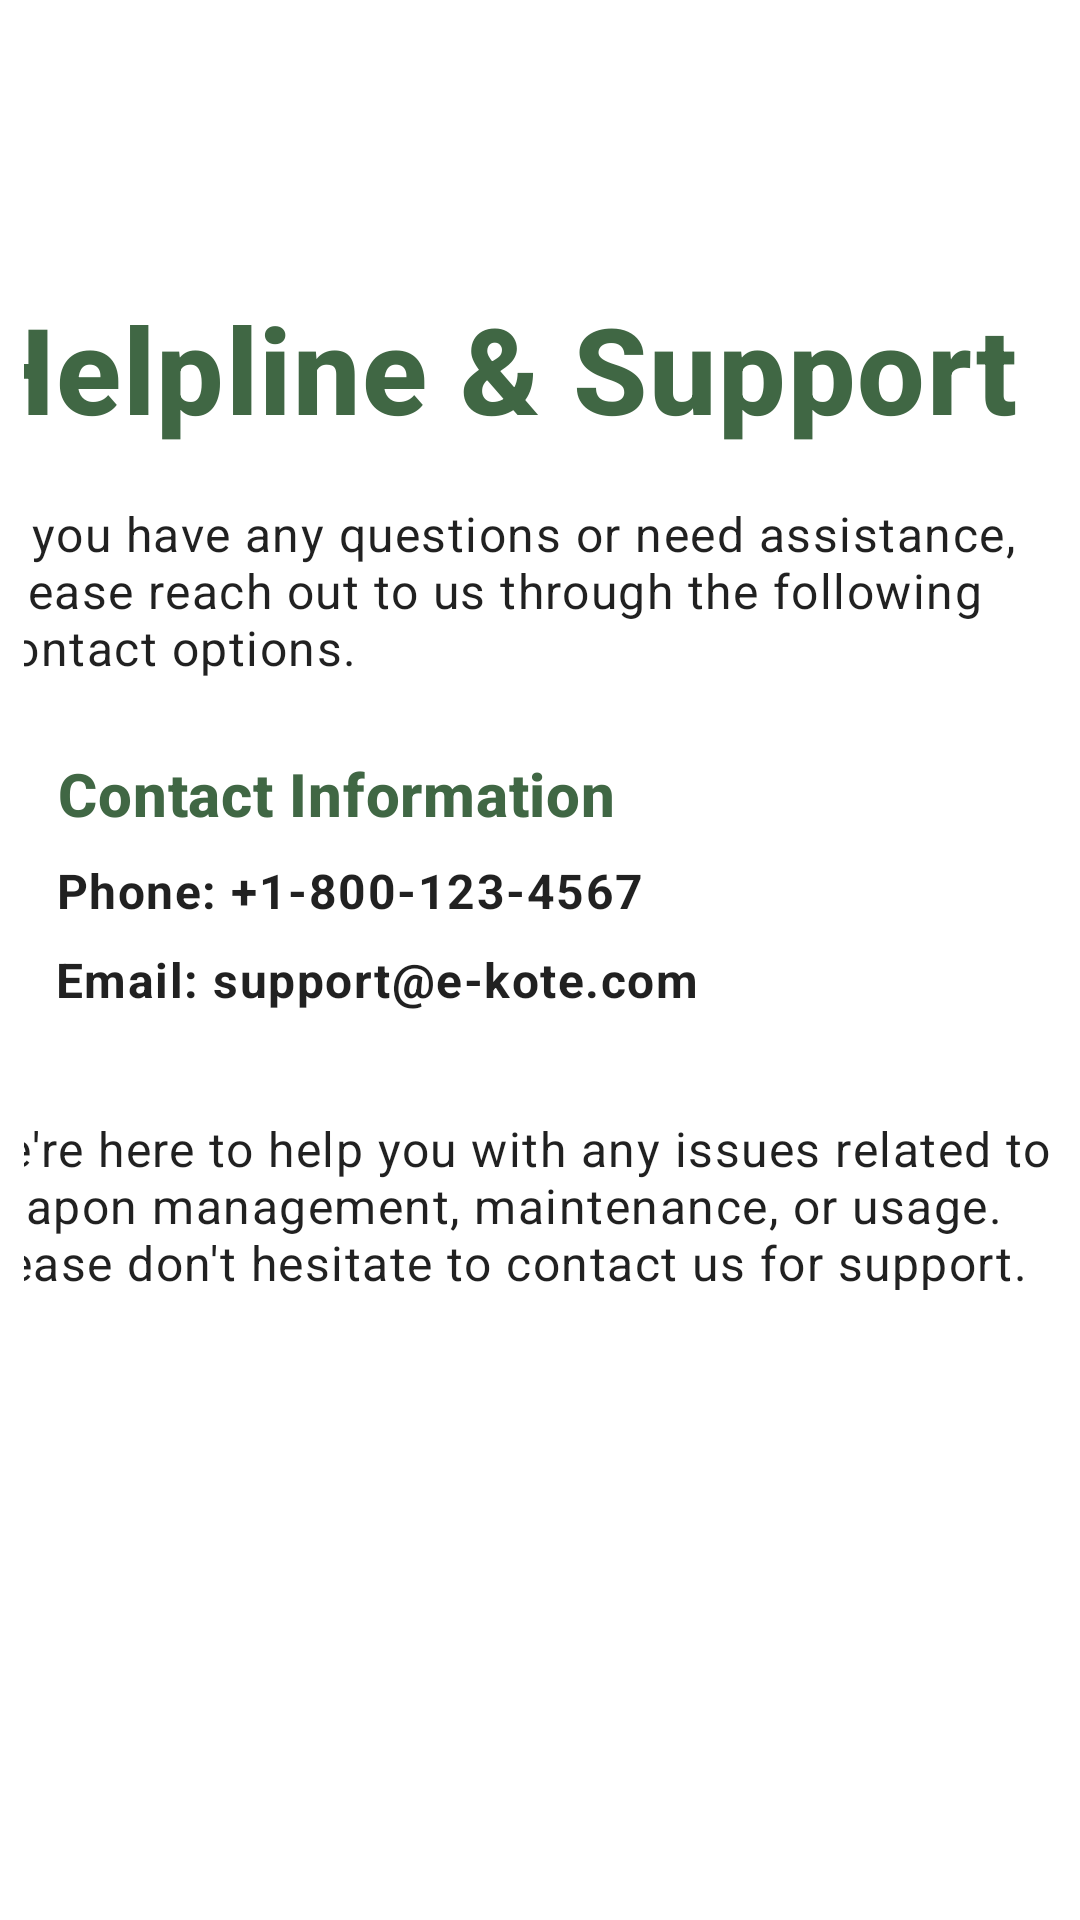

Here is an Android app screen rendered from its layout file. Give the layout XML and the strings, colors and styles it references.
<!-- AndroidManifest.xml: application theme Theme.EkoteApplication -->
<!-- res/layout/fragment_helpline.xml -->
<?xml version="1.0" encoding="utf-8"?>
<androidx.constraintlayout.widget.ConstraintLayout xmlns:android="http://schemas.android.com/apk/res/android"
    xmlns:app="http://schemas.android.com/apk/res-auto"
    xmlns:tools="http://schemas.android.com/tools"
    android:layout_width="match_parent"
    android:layout_height="match_parent"
    android:padding="8dp"
    tools:context=".ui.helpline.HelplineFragment"
    android:orientation="vertical">

    <TextView
        android:id="@+id/textView2"
        android:layout_width="391dp"
        android:layout_height="59dp"
        android:layout_marginTop="88dp"
        android:text="@string/helpline_amp_support"
        android:textAppearance="?attr/textAppearanceHeadline6"
        android:textColor="@color/green_200"
        android:textSize="40dp"
        android:textStyle="bold"
        app:layout_constraintEnd_toEndOf="parent"
        app:layout_constraintHorizontal_bias="0.4"
        app:layout_constraintStart_toStartOf="parent"
        app:layout_constraintTop_toTopOf="parent" />

    <TextView
        android:id="@+id/textView4"
        android:layout_width="386dp"
        android:layout_height="84dp"
        android:layout_marginTop="4dp"
        android:paddingTop="8dp"
        android:paddingBottom="16dp"
        android:text="If you have any questions or need assistance, please reach out to us through the following contact options."
        android:textAppearance="?attr/textAppearanceBody1"
        app:layout_constraintEnd_toEndOf="parent"
        app:layout_constraintHorizontal_bias="0.32"
        app:layout_constraintStart_toStartOf="parent"
        app:layout_constraintTop_toBottomOf="@+id/textView2" />

    <TextView
        android:id="@+id/textView5"
        android:layout_width="wrap_content"
        android:layout_height="wrap_content"
        android:layout_marginTop="8dp"
        android:text="Contact Information"
        android:textAppearance="?attr/textAppearanceHeadline6"
        android:textColor="@color/green_200"
        android:textStyle="bold"
        app:layout_constraintEnd_toEndOf="parent"
        app:layout_constraintHorizontal_bias="0.071"
        app:layout_constraintStart_toStartOf="parent"
        app:layout_constraintTop_toBottomOf="@+id/textView4" />

    <TextView
        android:id="@+id/textView6"
        android:layout_width="wrap_content"
        android:layout_height="wrap_content"
        android:paddingTop="8dp"
        android:text="Phone: +1-800-123-4567"
        android:textStyle="bold"
        android:textAppearance="?attr/textAppearanceBody1"
        app:layout_constraintEnd_toEndOf="parent"
        app:layout_constraintHorizontal_bias="0.071"
        app:layout_constraintStart_toStartOf="parent"
        app:layout_constraintTop_toBottomOf="@+id/textView5" />

    <TextView
        android:id="@+id/textView7"
        android:layout_width="wrap_content"
        android:layout_height="wrap_content"
        android:paddingTop="8dp"
        android:text="Email: support@e-kote.com"
        android:textStyle="bold"
        android:textAppearance="?attr/textAppearanceBody1"
        app:layout_constraintEnd_toEndOf="parent"
        app:layout_constraintHorizontal_bias="0.079"
        app:layout_constraintStart_toStartOf="parent"
        app:layout_constraintTop_toBottomOf="@+id/textView6" />

    <TextView
        android:layout_width="387dp"
        android:layout_height="66dp"
        android:paddingTop="8dp"
        android:text="We're here to help you with any issues related to weapon management, maintenance, or usage. Please don't hesitate to contact us for support."
        android:textAppearance="?attr/textAppearanceBody1"
        app:layout_constraintBottom_toBottomOf="parent"
        app:layout_constraintEnd_toEndOf="parent"
        app:layout_constraintStart_toStartOf="parent"
        app:layout_constraintTop_toBottomOf="@+id/textView7"
        app:layout_constraintVertical_bias="0.116" />

</androidx.constraintlayout.widget.ConstraintLayout>
<!-- resources referenced by this layout -->
<resources>
  <color name="green_200">#406744</color>
  <string name="helpline_amp_support">Helpline &amp; Support</string>
  <style name="Theme.EkoteApplication" parent="Theme.MaterialComponents.DayNight.DarkActionBar">
          
          <item name="colorPrimary">@color/green_200</item>
          <item name="colorPrimaryVariant">@color/green_200</item>
          <item name="colorOnPrimary">@color/white</item>
          
          <item name="colorSecondary">@color/teal_200</item>
          <item name="colorSecondaryVariant">@color/teal_700</item>
          <item name="colorOnSecondary">@color/black</item>
          
          <item name="android:statusBarColor">?attr/colorPrimaryVariant</item>
          
      </style>
  <color name="white">#FFFFFFFF</color>
  <color name="teal_200">#FF03DAC5</color>
  <color name="teal_700">#FF018786</color>
  <color name="black">#FF000000</color>
</resources>
